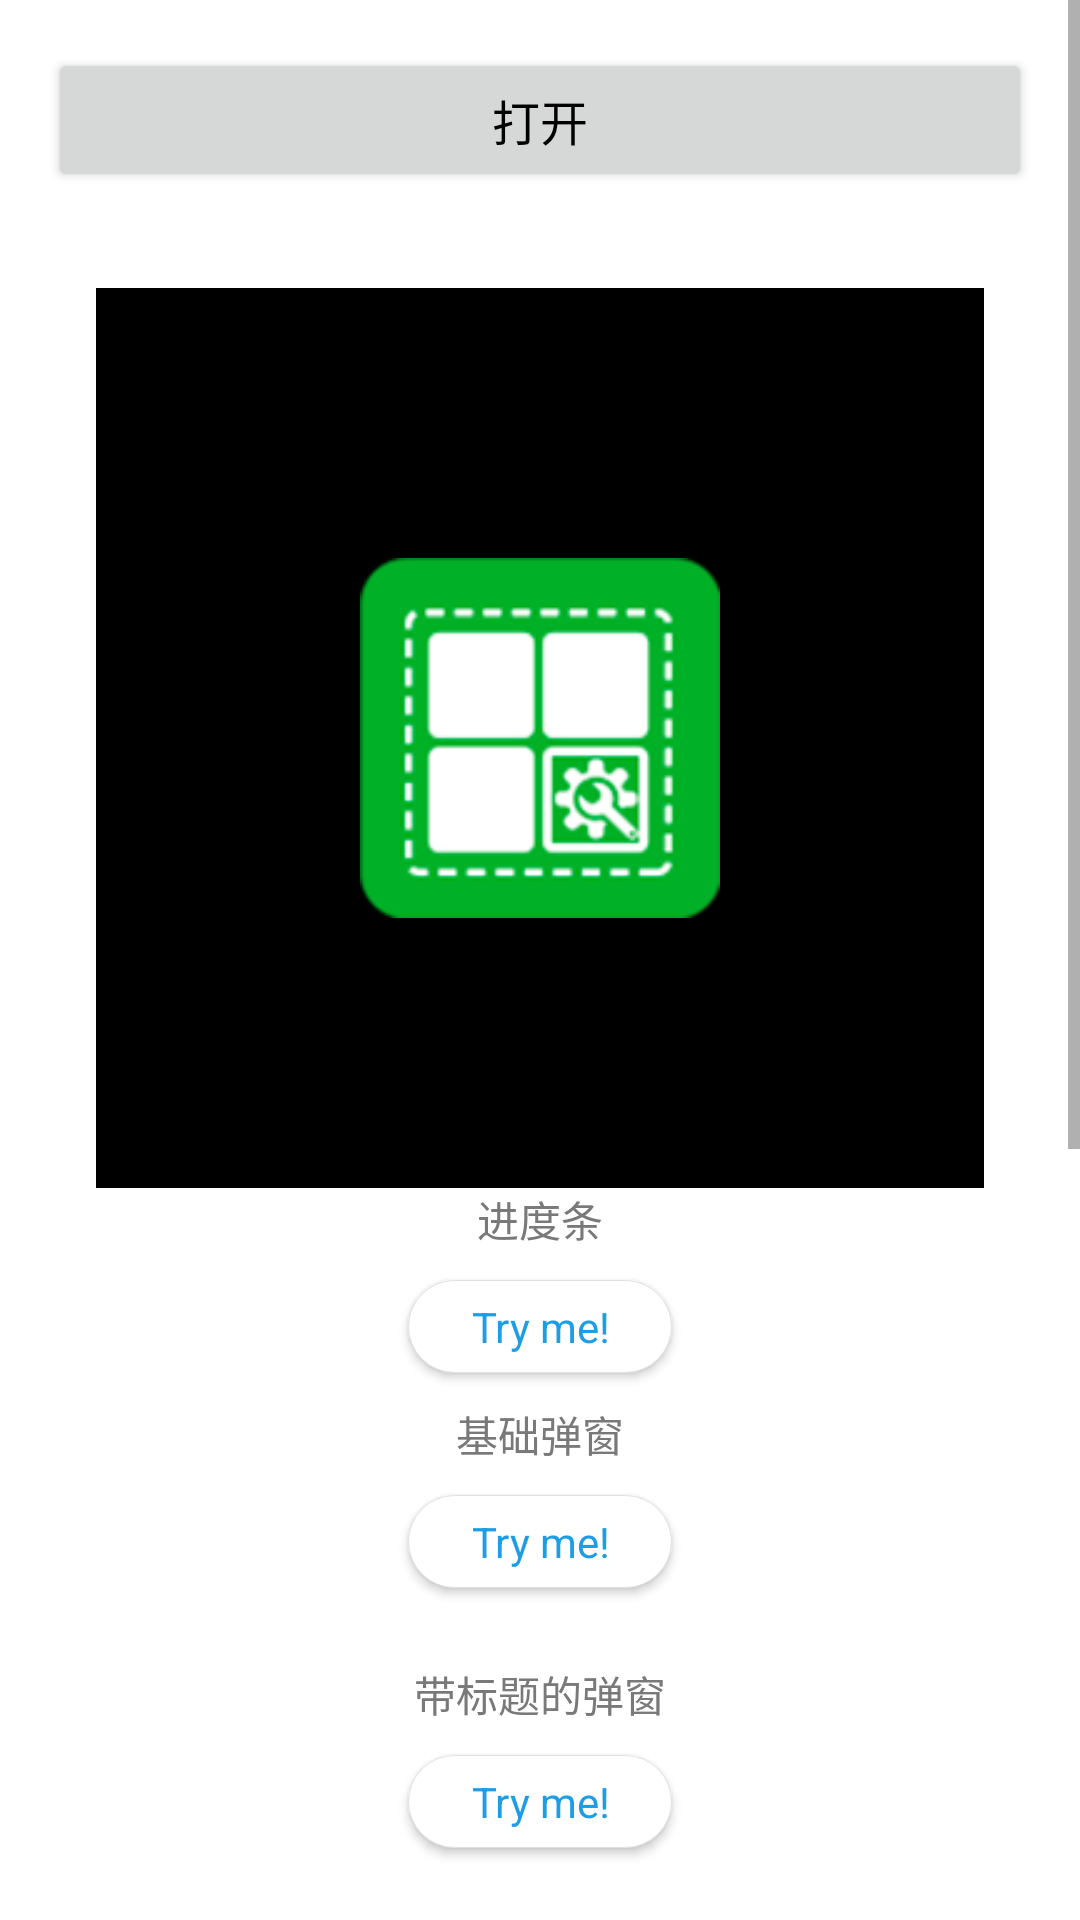

Layout XML and referenced resources for this Android screen:
<!-- AndroidManifest.xml: application theme AppTheme -->
<!-- res/layout/sample_activity.xml -->
<?xml version="1.0" encoding="utf-8"?>
<ScrollView xmlns:android="http://schemas.android.com/apk/res/android"
    android:layout_width="match_parent"
    android:layout_height="match_parent"
    android:background="#FFF">

    <android.support.v7.widget.LinearLayoutCompat
        android:layout_width="match_parent"
        android:layout_height="match_parent"
        android:orientation="vertical">

        <RelativeLayout xmlns:android="http://schemas.android.com/apk/res/android"
            xmlns:tools="http://schemas.android.com/tools"
            android:layout_width="fill_parent"
            android:layout_height="fill_parent"
            android:background="@android:color/white">

            <Button
                android:id="@+id/btn_open"
                android:layout_width="match_parent"
                android:layout_height="wrap_content"
                android:layout_margin="16dp"
                android:onClick="onClickView"
                android:text="打开"
                android:textColor="@android:color/black"
                android:textSize="16sp" />

            <RelativeLayout
                android:id="@+id/rl_content"
                android:layout_width="match_parent"
                android:layout_height="300dp"
                android:layout_below="@id/btn_open"
                android:layout_marginLeft="32dp"
                android:layout_marginRight="32dp"
                android:layout_marginTop="16dp"
                android:background="@android:color/black">

                <ImageView
                    android:id="@+id/iv_logo"
                    android:layout_width="120dp"
                    android:layout_height="120dp"
                    android:layout_centerInParent="true"
                    android:background="@mipmap/ic_launcher"
                    android:contentDescription="@null"
                    android:scaleType="centerInside" />

                <TextView
                    android:id="@+id/tv_desc"
                    android:layout_width="wrap_content"
                    android:layout_height="wrap_content"
                    android:padding="16dp"
                    android:text="技术鸟\n\n微信号：NiaoTech\n\n上谈【安卓】,下论【苹果】.以扯淡的态度,面对操蛋的技术,用幽默的语言,诠释开发的经典。"
                    android:textColor="@android:color/white"
                    android:textSize="18sp"
                    android:visibility="gone" />
            </RelativeLayout>
        </RelativeLayout>


        <RelativeLayout
            android:layout_width="match_parent"
            android:layout_height="wrap_content"
            android:paddingBottom="10dp">

            <TextView
                android:id="@+id/txt_0"
                android:layout_width="wrap_content"
                android:layout_height="wrap_content"
                android:layout_centerHorizontal="true"
                android:layout_marginLeft="15dp"
                android:text="进度条"
                android:textColor="#797979"
                android:textSize="14sp" />

            <Button
                android:id="@+id/progress_dialog"
                style="@style/dialog_blue_button"
                android:layout_below="@id/txt_0"
                android:layout_centerHorizontal="true"
                android:layout_margin="10dp"
                android:text="Try me!" />

            <TextView
                android:id="@+id/txt_1"
                android:layout_width="wrap_content"
                android:layout_height="wrap_content"
                android:layout_below="@id/progress_dialog"
                android:layout_centerHorizontal="true"
                android:layout_marginLeft="15dp"
                android:text="基础弹窗"
                android:textColor="#797979"
                android:textSize="14sp" />

            <Button
                android:id="@+id/basic_test"
                style="@style/dialog_blue_button"
                android:layout_below="@id/txt_1"
                android:layout_centerHorizontal="true"
                android:layout_margin="10dp"
                android:text="Try me!" />

            <TextView
                android:id="@+id/txt_2"
                android:layout_width="wrap_content"
                android:layout_height="wrap_content"
                android:layout_below="@id/basic_test"
                android:layout_centerHorizontal="true"
                android:layout_marginLeft="15dp"
                android:layout_marginTop="15dp"
                android:text="带标题的弹窗"
                android:textColor="#797979"
                android:textSize="14sp" />

            <Button
                android:id="@+id/under_text_test"
                style="@style/dialog_blue_button"
                android:layout_below="@id/txt_2"
                android:layout_centerHorizontal="true"
                android:layout_margin="10dp"
                android:text="Try me!" />

            <TextView
                android:id="@+id/txt_3"
                android:layout_width="wrap_content"
                android:layout_height="wrap_content"
                android:layout_below="@id/under_text_test"
                android:layout_centerHorizontal="true"
                android:layout_marginLeft="15dp"
                android:layout_marginTop="15dp"
                android:text="错误弹窗"
                android:textColor="#797979"
                android:textSize="14sp" />

            <Button
                android:id="@+id/error_text_test"
                style="@style/dialog_blue_button"
                android:layout_below="@id/txt_3"
                android:layout_centerHorizontal="true"
                android:layout_margin="10dp"
                android:text="Try me!" />

            <TextView
                android:id="@+id/txt_4"
                android:layout_width="wrap_content"
                android:layout_height="wrap_content"
                android:layout_below="@id/error_text_test"
                android:layout_centerHorizontal="true"
                android:layout_marginLeft="15dp"
                android:layout_marginTop="15dp"
                android:text="成功弹窗"
                android:textColor="#797979"
                android:textSize="14sp" />

            <Button
                android:id="@+id/success_text_test"
                style="@style/dialog_blue_button"
                android:layout_below="@id/txt_4"
                android:layout_centerHorizontal="true"
                android:layout_margin="10dp"
                android:text="Try me!" />

            <TextView
                android:id="@+id/txt_5"
                android:layout_width="wrap_content"
                android:layout_height="wrap_content"
                android:layout_below="@id/success_text_test"
                android:layout_centerHorizontal="true"
                android:layout_marginLeft="15dp"
                android:layout_marginTop="15dp"
                android:text="警告弹窗"
                android:textColor="#797979"
                android:textSize="14sp" />

            <Button
                android:id="@+id/warning_confirm_test"
                style="@style/dialog_blue_button"
                android:layout_below="@id/txt_5"
                android:layout_centerHorizontal="true"
                android:layout_margin="10dp"
                android:text="Try me!" />

            <TextView
                android:id="@+id/txt_6"
                android:layout_width="wrap_content"
                android:layout_height="wrap_content"
                android:layout_below="@id/warning_confirm_test"
                android:layout_centerHorizontal="true"
                android:layout_marginLeft="15dp"
                android:layout_marginTop="15dp"
                android:text="可以取消的警告弹窗"
                android:textColor="#797979"
                android:textSize="14sp" />

            <Button
                android:id="@+id/warning_cancel_test"
                style="@style/dialog_blue_button"
                android:layout_below="@id/txt_6"
                android:layout_centerHorizontal="true"
                android:layout_margin="10dp"
                android:text="Try me!" />

            <TextView
                android:id="@+id/txt_7"
                android:layout_width="wrap_content"
                android:layout_height="wrap_content"
                android:layout_below="@id/warning_cancel_test"
                android:layout_centerHorizontal="true"
                android:layout_marginLeft="15dp"
                android:layout_marginTop="15dp"
                android:text="有图标的弹窗"
                android:textColor="#797979"
                android:textSize="14sp" />

            <Button
                android:id="@+id/custom_img_test"
                style="@style/dialog_blue_button"
                android:layout_below="@id/txt_7"
                android:layout_centerHorizontal="true"
                android:layout_margin="10dp"
                android:text="Try me!" />

        </RelativeLayout>

    </android.support.v7.widget.LinearLayoutCompat>
</ScrollView>
<!-- resources referenced by this layout -->
<resources>
  <!-- mipmap ic_launcher: png bitmap (mipmap-hdpi, 5517 bytes) -->
  <style name="dialog_blue_button" parent="android:Widget.Button">
          <item name="android:layout_width">wrap_content</item>
          <item name="android:layout_height">31dp</item>
          <item name="android:background">@drawable/bg_account</item>
          <item name="android:textSize">14sp</item>
          <item name="android:paddingLeft">21dp</item>
          <item name="android:paddingRight">21dp</item>
          <item name="android:textColor">@color/subject_color</item>
      </style>
  <style name="AppTheme" parent="@style/Theme.AppCompat.DayNight.NoActionBar">
          
          <item name="colorControlActivated">@color/subject_color</item>
          <item name="alertDialogTheme">@style/CustomAlertDialogTheme</item>
      </style>
  <!-- drawable bg_account (drawable) -->
  <?xml version="1.0" encoding="utf-8"?>
  <shape xmlns:android="http://schemas.android.com/apk/res/android">
      <solid android:color="#FFFFFF" />
      <corners android:radius="30dp" />
      <stroke
          android:width="0.3dip"
          android:color="#E0E0E0" />
  </shape>
  <color name="subject_color">#1C9DE6</color>
  <style name="CustomAlertDialogTheme" parent="@style/Theme.AppCompat.Light.Dialog.Alert">
          <item name="colorAccent">@color/subject_color</item>
      </style>
</resources>
